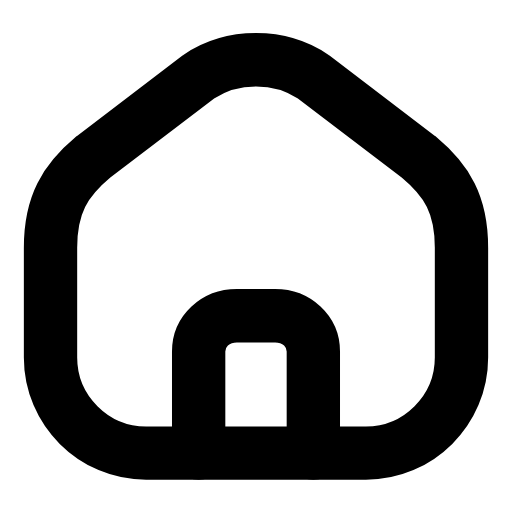
t = 0.00 s
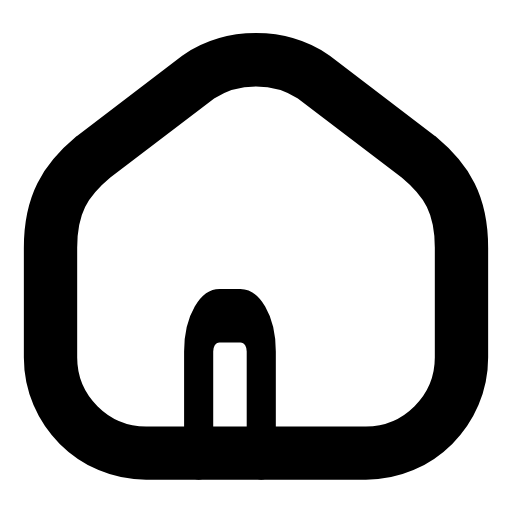
t = 0.26 s
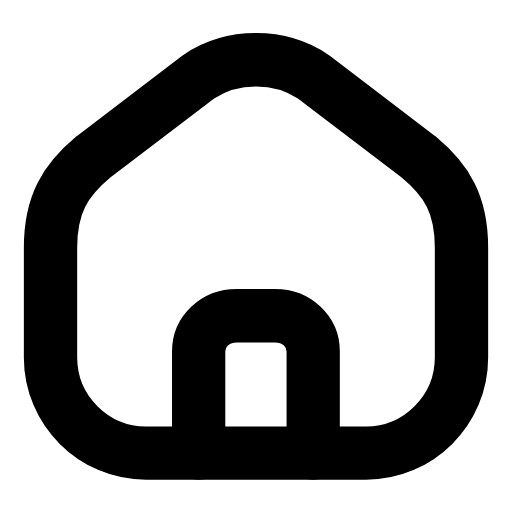
t = 0.53 s
t = 0.78 s: frame unchanged from t = 0.00 s, image omitted
t = 1.06 s: frame unchanged from t = 0.00 s, image omitted
t = 1.33 s: frame unchanged from t = 0.00 s, image omitted

The animated SVG that drew these frames (rendered in a browser with its animation timeline set to each time). Animation: 1 SMIL element (animateTransform=1); one cycle of 1.60 s, repeats indefinitely.

<svg xmlns="http://www.w3.org/2000/svg" width="24" height="24" viewBox="0 0 24 24" fill="none"><g transform="translate(-1.44 -2.28) scale(1.12)"><path stroke="currentColor" stroke-width="2.232" stroke-linecap="round" stroke-linejoin="round" fill="none" d="M3.4 12.4C3.4 10.6 4 9.6 5.2 8.6L9.6 5.25C11 4.3 13 4.3 14.4 5.25L18.8 8.6C20 9.6 20.6 10.6 20.6 12.4L20.6 17C20.6 19.2 18.8 21 16.6 21L7.4 21C5.2 21 3.4 19.2 3.4 17L3.4 12.4Z"></path><g transform="translate(9.6 18)"><g><animateTransform attributeName="transform" type="scale" values="1 1;1 1;0.45 1;1 1;1 1;1 1;1 1;0.45 1;1 1;1 1;1 1" keyTimes="0;0.135;0.2475;0.36;0.45;0.6;0.66;0.735;0.81;0.9;1" dur="1.6s" repeatCount="indefinite" calcMode="spline" keySplines="0.16 1 0.3 1;0.16 1 0.3 1;0.16 1 0.3 1;0.16 1 0.3 1;0.16 1 0.3 1;0.16 1 0.3 1;0.16 1 0.3 1;0.16 1 0.3 1;0.16 1 0.3 1;0.16 1 0.3 1"/><g transform="translate(-9.6 -18)"><g><path stroke="currentColor" stroke-width="2.232" stroke-linecap="round" stroke-linejoin="round" fill="none" d="M9.6 21L9.6 16.75C9.6 15.9 10.3 15.25 11.2 15.25L12.8 15.25C13.7 15.25 14.4 15.9 14.4 16.75L14.4 21"></path></g></g></g></g></g></svg>
